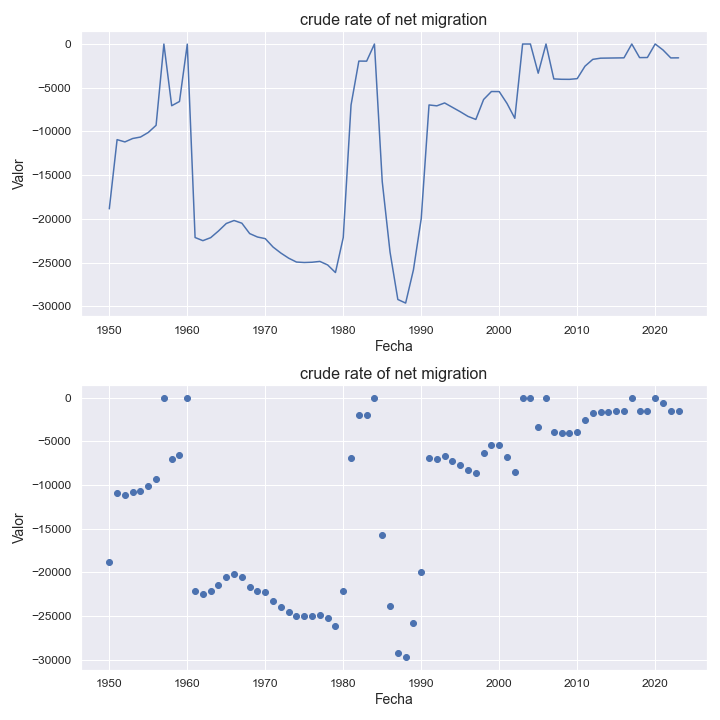

Data behind this chart, as committed beside it:
indicatorshortname, locationid, location, iso2, timeid, time, value
crude rate of net migration, 308, grenada, gd, 1, 1950, -18857
crude rate of net migration, 308, grenada, gd, 2, 1951, -10939
crude rate of net migration, 308, grenada, gd, 3, 1952, -11201
crude rate of net migration, 308, grenada, gd, 4, 1953, -10809
crude rate of net migration, 308, grenada, gd, 5, 1954, -10643
crude rate of net migration, 308, grenada, gd, 6, 1955, -10117
crude rate of net migration, 308, grenada, gd, 7, 1956, -9302
crude rate of net migration, 308, grenada, gd, 8, 1957, -8.35
crude rate of net migration, 308, grenada, gd, 9, 1958, -7061
crude rate of net migration, 308, grenada, gd, 10, 1959, -6576
crude rate of net migration, 308, grenada, gd, 11, 1960, -16.74
crude rate of net migration, 308, grenada, gd, 12, 1961, -22135
crude rate of net migration, 308, grenada, gd, 13, 1962, -22494
crude rate of net migration, 308, grenada, gd, 14, 1963, -22151
crude rate of net migration, 308, grenada, gd, 15, 1964, -21388
crude rate of net migration, 308, grenada, gd, 16, 1965, -20531
crude rate of net migration, 308, grenada, gd, 17, 1966, -20189
crude rate of net migration, 308, grenada, gd, 18, 1967, -20498
crude rate of net migration, 308, grenada, gd, 19, 1968, -21684
crude rate of net migration, 308, grenada, gd, 20, 1969, -22077
crude rate of net migration, 308, grenada, gd, 21, 1970, -22263
crude rate of net migration, 308, grenada, gd, 22, 1971, -23225
crude rate of net migration, 308, grenada, gd, 23, 1972, -23912
crude rate of net migration, 308, grenada, gd, 24, 1973, -24497
crude rate of net migration, 308, grenada, gd, 25, 1974, -24941
crude rate of net migration, 308, grenada, gd, 26, 1975, -24993
crude rate of net migration, 308, grenada, gd, 27, 1976, -24963
crude rate of net migration, 308, grenada, gd, 28, 1977, -24867
crude rate of net migration, 308, grenada, gd, 29, 1978, -25272
crude rate of net migration, 308, grenada, gd, 30, 1979, -26141
crude rate of net migration, 308, grenada, gd, 31, 1980, -22137
crude rate of net migration, 308, grenada, gd, 32, 1981, -6975
crude rate of net migration, 308, grenada, gd, 33, 1982, -1955
crude rate of net migration, 308, grenada, gd, 34, 1983, -1963
crude rate of net migration, 308, grenada, gd, 35, 1984, -7.54
crude rate of net migration, 308, grenada, gd, 36, 1985, -15738
crude rate of net migration, 308, grenada, gd, 37, 1986, -23803
crude rate of net migration, 308, grenada, gd, 38, 1987, -29221
crude rate of net migration, 308, grenada, gd, 39, 1988, -29632
crude rate of net migration, 308, grenada, gd, 40, 1989, -25833
crude rate of net migration, 308, grenada, gd, 41, 1990, -19976
crude rate of net migration, 308, grenada, gd, 42, 1991, -6972
crude rate of net migration, 308, grenada, gd, 43, 1992, -7074
crude rate of net migration, 308, grenada, gd, 44, 1993, -6744
crude rate of net migration, 308, grenada, gd, 45, 1994, -7245
crude rate of net migration, 308, grenada, gd, 46, 1995, -7745
crude rate of net migration, 308, grenada, gd, 47, 1996, -8282
crude rate of net migration, 308, grenada, gd, 48, 1997, -8629
crude rate of net migration, 308, grenada, gd, 49, 1998, -6348
crude rate of net migration, 308, grenada, gd, 50, 1999, -5437
crude rate of net migration, 308, grenada, gd, 51, 2000, -5443
crude rate of net migration, 308, grenada, gd, 52, 2001, -6801
crude rate of net migration, 308, grenada, gd, 53, 2002, -8501
crude rate of net migration, 308, grenada, gd, 54, 2003, -2.25
crude rate of net migration, 308, grenada, gd, 55, 2004, -2.79
crude rate of net migration, 308, grenada, gd, 56, 2005, -3341
crude rate of net migration, 308, grenada, gd, 57, 2006, -3.75
crude rate of net migration, 308, grenada, gd, 58, 2007, -3993
crude rate of net migration, 308, grenada, gd, 59, 2008, -4037
crude rate of net migration, 308, grenada, gd, 60, 2009, -4044
... 14 more rows
